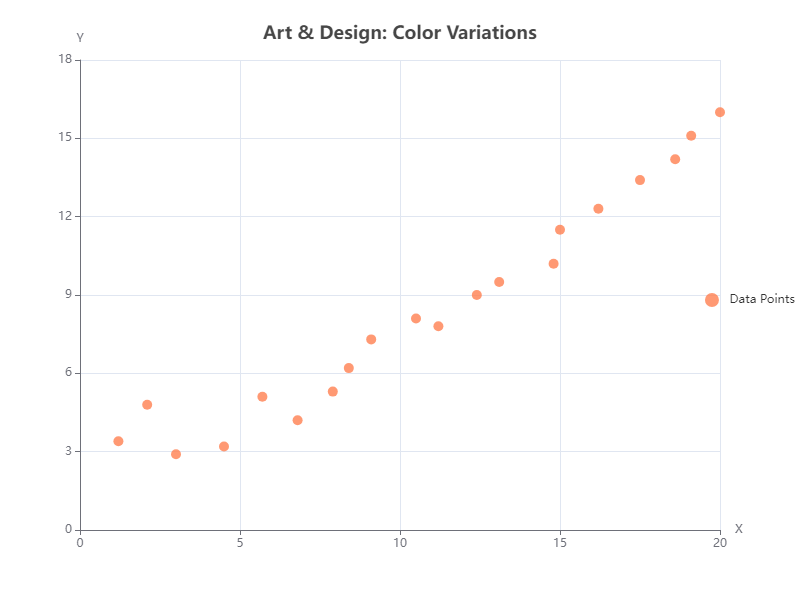

Source data for this figure (header and first rows):
X, Y
1.2, 3.4
2.1, 4.8
3.0, 2.9
4.5, 3.2
5.7, 5.1
6.8, 4.2
7.9, 5.3
8.4, 6.2
9.1, 7.3
10.5, 8.1
11.2, 7.8
12.4, 9.0
13.1, 9.5
14.8, 10.2
15.0, 11.5
16.2, 12.3
17.5, 13.4
18.6, 14.2
19.1, 15.1
20.0, 16.0
